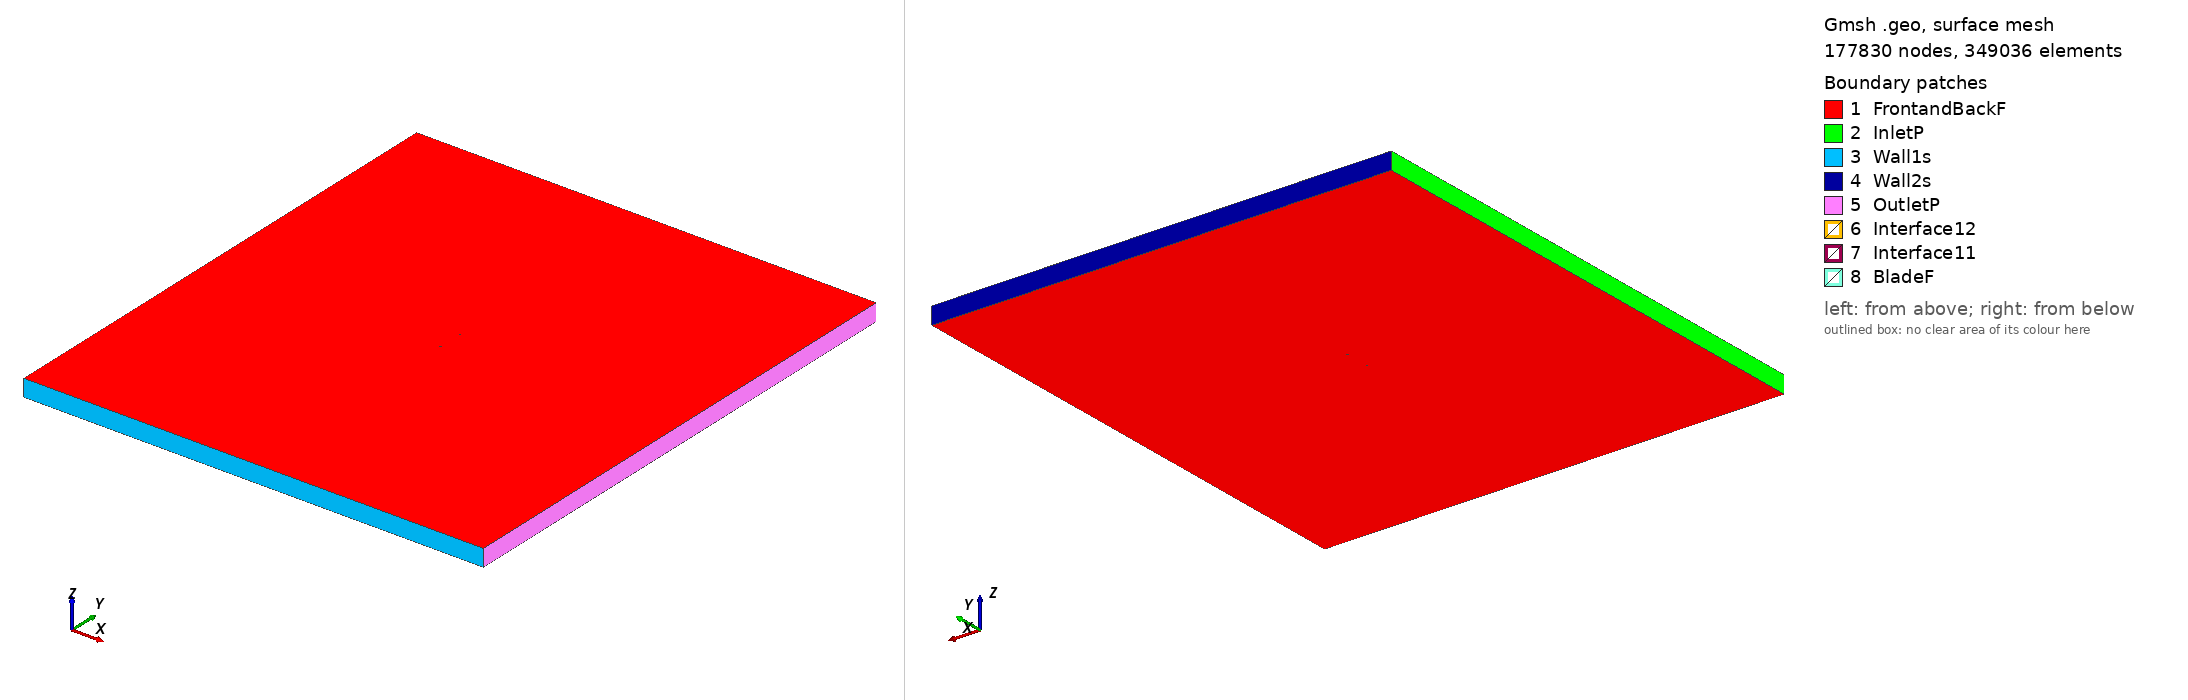

Gmsh geometry script, surface-meshed: 177830 nodes, 349036 surface elements. Boundary patches (legend numbers): 1 FrontandBackF, 2 InletP, 3 Wall1s, 4 Wall2s, 5 OutletP, 6 Interface12, 7 Interface11, 8 BladeF. Left view from above one corner, right view from below the opposite corner. Legend entries are the model's physical surfaces. The drawing asked Gmsh for element sizes between 1% and 20% of the model's largest extent; the script's own settings can give other sizes.

=== naca633018_tsr2_3.3039_aoa_-6.1292.geo (drawn) ===
SetFactory("OpenCASCADE");

Point(1) = {0.074653, 0.744055, 0, 1.0};
Point(2) = {0.073822, 0.743866, 0, 1.0};
Point(3) = {0.071114, 0.743218, 0, 1.0};
Point(4) = {0.068132, 0.742458, 0, 1.0};
Point(5) = {0.064888, 0.741588, 0, 1.0};
Point(6) = {0.061396, 0.740617, 0, 1.0};
Point(7) = {0.057671, 0.739543, 0, 1.0};
Point(8) = {0.053731, 0.738374, 0, 1.0};
Point(9) = {0.049590, 0.737119, 0, 1.0};
Point(10) = {0.045265, 0.735789, 0, 1.0};
Point(11) = {0.040773, 0.734405, 0, 1.0};
Point(12) = {0.036135, 0.732979, 0, 1.0};
Point(13) = {0.031367, 0.731535, 0, 1.0};
Point(14) = {0.026488, 0.730088, 0, 1.0};
Point(15) = {0.021519, 0.728662, 0, 1.0};
Point(16) = {0.016476, 0.727273, 0, 1.0};
Point(17) = {0.011384, 0.725945, 0, 1.0};
Point(18) = {0.006260, 0.724697, 0, 1.0};
Point(19) = {0.001126, 0.723548, 0, 1.0};
Point(20) = {-0.003998, 0.722517, 0, 1.0};
Point(21) = {-0.009093, 0.721617, 0, 1.0};
Point(22) = {-0.014135, 0.720867, 0, 1.0};
Point(23) = {-0.019105, 0.720272, 0, 1.0};
Point(24) = {-0.023981, 0.719832, 0, 1.0};
Point(25) = {-0.028741, 0.719538, 0, 1.0};
Point(26) = {-0.033364, 0.719378, 0, 1.0};
Point(27) = {-0.037828, 0.719340, 0, 1.0};
Point(28) = {-0.042112, 0.719422, 0, 1.0};
Point(29) = {-0.046199, 0.719614, 0, 1.0};
Point(30) = {-0.050070, 0.719904, 0, 1.0};
Point(31) = {-0.053707, 0.720285, 0, 1.0};
Point(32) = {-0.057095, 0.720752, 0, 1.0};
Point(33) = {-0.060217, 0.721303, 0, 1.0};
Point(34) = {-0.063063, 0.721928, 0, 1.0};
Point(35) = {-0.065618, 0.722617, 0, 1.0};
Point(36) = {-0.067867, 0.723355, 0, 1.0};
Point(37) = {-0.069806, 0.724142, 0, 1.0};
Point(38) = {-0.071426, 0.725018, 0, 1.0};
Point(39) = {-0.072726, 0.726004, 0, 1.0};
Point(40) = {-0.073692, 0.727020, 0, 1.0};
Point(41) = {-0.074309, 0.727959, 0, 1.0};
Point(42) = {-0.074571, 0.728798, 0, 1.0};
Point(43) = {-0.074493, 0.729673, 0, 1.0};
Point(44) = {-0.074090, 0.730721, 0, 1.0};
Point(45) = {-0.073361, 0.731920, 0, 1.0};
Point(46) = {-0.072300, 0.733159, 0, 1.0};
Point(47) = {-0.070903, 0.734359, 0, 1.0};
Point(48) = {-0.069176, 0.735540, 0, 1.0};
Point(49) = {-0.067134, 0.736738, 0, 1.0};
Point(50) = {-0.064784, 0.737954, 0, 1.0};
Point(51) = {-0.062136, 0.739169, 0, 1.0};
Point(52) = {-0.059202, 0.740370, 0, 1.0};
Point(53) = {-0.055990, 0.741546, 0, 1.0};
Point(54) = {-0.052517, 0.742691, 0, 1.0};
Point(55) = {-0.048796, 0.743796, 0, 1.0};
Point(56) = {-0.044843, 0.744851, 0, 1.0};
Point(57) = {-0.040674, 0.745840, 0, 1.0};
Point(58) = {-0.036304, 0.746752, 0, 1.0};
Point(59) = {-0.031752, 0.747577, 0, 1.0};
Point(60) = {-0.027038, 0.748300, 0, 1.0};
Point(61) = {-0.022180, 0.748905, 0, 1.0};
Point(62) = {-0.017197, 0.749379, 0, 1.0};
Point(63) = {-0.012111, 0.749716, 0, 1.0};
Point(64) = {-0.006941, 0.749920, 0, 1.0};
Point(65) = {-0.001714, 0.750000, 0, 1.0};
Point(66) = {0.003547, 0.749967, 0, 1.0};
Point(67) = {0.008819, 0.749835, 0, 1.0};
Point(68) = {0.014077, 0.749618, 0, 1.0};
Point(69) = {0.019299, 0.749332, 0, 1.0};
Point(70) = {0.024458, 0.748994, 0, 1.0};
Point(71) = {0.029533, 0.748616, 0, 1.0};
Point(72) = {0.034499, 0.748216, 0, 1.0};
Point(73) = {0.039334, 0.747808, 0, 1.0};
Point(74) = {0.044017, 0.747409, 0, 1.0};
Point(75) = {0.048526, 0.747028, 0, 1.0};
Point(76) = {0.052839, 0.746681, 0, 1.0};
Point(77) = {0.056938, 0.746375, 0, 1.0};
Point(78) = {0.060805, 0.746116, 0, 1.0};
Point(79) = {0.064424, 0.745909, 0, 1.0};
Point(80) = {0.067779, 0.745748, 0, 1.0};
Point(81) = {0.070854, 0.745638, 0, 1.0};
Point(82) = {0.073638, 0.745580, 0, 1.0};
Point(83) = {0.074490, 0.745572, 0, 1.0};
Point(84) = {-0.074653, -0.744055, 0, 1.0};
Point(85) = {-0.073822, -0.743866, 0, 1.0};
Point(86) = {-0.071114, -0.743218, 0, 1.0};
Point(87) = {-0.068132, -0.742458, 0, 1.0};
Point(88) = {-0.064888, -0.741588, 0, 1.0};
Point(89) = {-0.061396, -0.740617, 0, 1.0};
Point(90) = {-0.057671, -0.739543, 0, 1.0};
Point(91) = {-0.053731, -0.738374, 0, 1.0};
Point(92) = {-0.049590, -0.737119, 0, 1.0};
Point(93) = {-0.045265, -0.735789, 0, 1.0};
Point(94) = {-0.040773, -0.734405, 0, 1.0};
Point(95) = {-0.036135, -0.732979, 0, 1.0};
Point(96) = {-0.031367, -0.731535, 0, 1.0};
Point(97) = {-0.026488, -0.730088, 0, 1.0};
Point(98) = {-0.021519, -0.728662, 0, 1.0};
Point(99) = {-0.016476, -0.727273, 0, 1.0};
Point(100) = {-0.011384, -0.725945, 0, 1.0};
Point(101) = {-0.006260, -0.724697, 0, 1.0};
Point(102) = {-0.001126, -0.723548, 0, 1.0};
Point(103) = {0.003998, -0.722517, 0, 1.0};
Point(104) = {0.009093, -0.721617, 0, 1.0};
Point(105) = {0.014135, -0.720867, 0, 1.0};
Point(106) = {0.019105, -0.720272, 0, 1.0};
Point(107) = {0.023981, -0.719832, 0, 1.0};
Point(108) = {0.028741, -0.719538, 0, 1.0};
Point(109) = {0.033364, -0.719378, 0, 1.0};
Point(110) = {0.037828, -0.719340, 0, 1.0};
Point(111) = {0.042112, -0.719422, 0, 1.0};
Point(112) = {0.046199, -0.719614, 0, 1.0};
Point(113) = {0.050070, -0.719904, 0, 1.0};
Point(114) = {0.053707, -0.720285, 0, 1.0};
Point(115) = {0.057095, -0.720752, 0, 1.0};
Point(116) = {0.060217, -0.721303, 0, 1.0};
Point(117) = {0.063063, -0.721928, 0, 1.0};
Point(118) = {0.065618, -0.722617, 0, 1.0};
Point(119) = {0.067867, -0.723355, 0, 1.0};
Point(120) = {0.069806, -0.724142, 0, 1.0};
Point(121) = {0.071426, -0.725018, 0, 1.0};
Point(122) = {0.072726, -0.726004, 0, 1.0};
Point(123) = {0.073692, -0.727020, 0, 1.0};
Point(124) = {0.074309, -0.727959, 0, 1.0};
Point(125) = {0.074571, -0.728798, 0, 1.0};
Point(126) = {0.074493, -0.729673, 0, 1.0};
Point(127) = {0.074090, -0.730721, 0, 1.0};
Point(128) = {0.073361, -0.731920, 0, 1.0};
Point(129) = {0.072300, -0.733159, 0, 1.0};
Point(130) = {0.070903, -0.734359, 0, 1.0};
Point(131) = {0.069176, -0.735540, 0, 1.0};
Point(132) = {0.067134, -0.736738, 0, 1.0};
Point(133) = {0.064784, -0.737954, 0, 1.0};
Point(134) = {0.062136, -0.739169, 0, 1.0};
Point(135) = {0.059202, -0.740370, 0, 1.0};
Point(136) = {0.055990, -0.741546, 0, 1.0};
Point(137) = {0.052517, -0.742691, 0, 1.0};
Point(138) = {0.048796, -0.743796, 0, 1.0};
Point(139) = {0.044843, -0.744851, 0, 1.0};
Point(140) = {0.040674, -0.745840, 0, 1.0};
Point(141) = {0.036304, -0.746752, 0, 1.0};
Point(142) = {0.031752, -0.747577, 0, 1.0};
Point(143) = {0.027038, -0.748300, 0, 1.0};
Point(144) = {0.022180, -0.748905, 0, 1.0};
Point(145) = {0.017197, -0.749379, 0, 1.0};
Point(146) = {0.012111, -0.749716, 0, 1.0};
Point(147) = {0.006941, -0.749920, 0, 1.0};
Point(148) = {0.001714, -0.750000, 0, 1.0};
Point(149) = {-0.003547, -0.749967, 0, 1.0};
Point(150) = {-0.008819, -0.749835, 0, 1.0};
Point(151) = {-0.014077, -0.749618, 0, 1.0};
Point(152) = {-0.019299, -0.749332, 0, 1.0};
Point(153) = {-0.024458, -0.748994, 0, 1.0};
Point(154) = {-0.029533, -0.748616, 0, 1.0};
Point(155) = {-0.034499, -0.748216, 0, 1.0};
Point(156) = {-0.039334, -0.747808, 0, 1.0};
Point(157) = {-0.044017, -0.747409, 0, 1.0};
Point(158) = {-0.048526, -0.747028, 0, 1.0};
Point(159) = {-0.052839, -0.746681, 0, 1.0};
Point(160) = {-0.056938, -0.746375, 0, 1.0};
Point(161) = {-0.060805, -0.746116, 0, 1.0};
Point(162) = {-0.064424, -0.745909, 0, 1.0};
Point(163) = {-0.067779, -0.745748, 0, 1.0};
Point(164) = {-0.070854, -0.745638, 0, 1.0};
Point(165) = {-0.073638, -0.745580, 0, 1.0};
Point(166) = {-0.074490, -0.745572, 0, 1.0};

// Lines: first blade (splines 1-4)
Spline(1) = {1:26};
Spline(2) = {26:58};
Spline(3) = {58:83};
Spline(4) = {83,1};

// Lines: second blade (splines 5-8)
Spline(5) = {84:109};
Spline(6) = {109:141};
Spline(7) = {141:166};
Spline(8) = {166,84};

// Outer domain (points 20001-4 and lines)
Point(167) = {-13.50000000, -15.00000000, 0, 1.0};
Point(168) = {-13.50000000, 15.00000000, 0, 1.0};
Point(169) = {13.50000000, 15.00000000, 0, 1.0};
Point(170) = {13.50000000, -15.00000000, 0, 1.0};
Line(11) = {167, 168};
Line(12) = {168, 169};
Line(13) = {169, 170};
Line(14) = {167, 170};

// Interface (between moving and stationary domain) (circles)
Circle(9) = {0, 0, 0, 0.80000000, 0, 2*Pi};
Circle(10) = {0, 0, 0, 0.80000000, 0, 2*Pi};

// Loops collect Lines/Splines/etc (blade1, blade2, domain, first circle)
Line Loop(1) = {1:4};
Line Loop(2) = {5:8};
Line Loop(3) = {11,12,13,-14};
Line Loop(4) = {9};

// BooleanDifference cuts out the circle/interface from the domain
Plane Surface(1) = {3};
Plane Surface(2) = {4};
BooleanDifference{ Surface{1}; Delete;}{ Surface{2}; Delete;}

// This one cuts out the blades from the inner circle/interface
Line Loop(6) = {10};
Plane Surface(5) = {6};
Plane Surface(6) = {1};
Plane Surface(7) = {2};
BooleanDifference{ Surface{5}; Delete;}{ Surface{6,7}; Delete;}

// extrude to 3rd dimension
Extrude {0, 0, 1} {Surface{1}; Surface{5}; Layers{1}; Recombine;}

// Physical Surfaces are the named boundaries (patches)
Physical Surface("Interface11") = {12};
Physical Surface("Interface12") = {10};

// sides of domain
Physical Surface("InletP") = {6};
Physical Surface("OutletP") = {9};

// top and bottom of domain
Physical Surface("Wall1s") = {7};
Physical Surface("Wall2s") = {8};

// Check FrontandBackF by ensuring there is nothing in the 3rd dimension
Physical Surface("FrontandBackF") = {1,11,5,21};
Physical Surface("BladeF") = {13:20};
Physical Volume("Turbine") = {2};
Physical Volume("Farfield") = {1};

// settings for airfoil boundary layer
Field[1] = BoundaryLayer;
Field[1].EdgesList = {1:8};
Field[1].hwall_n = 1e-3;
Field[1].thickness = 1.5e-2;
Field[1].ratio = 1.05;
Field[1].Quads = 1;
BoundaryLayer Field = 1;

// control points for mesh (blade and interface)
// floor((arc length / 1.5mm)/ 6) -> Transfinite Line
Transfinite Line {1,2,3,5,6,7} = 34 Using Progression 1;
Transfinite Line {4,8} = 2 Using Progression 1;
Transfinite Line {9, 15} = 800 Using Progression 1;

// For more information on gmsh syntax, visit http://gmsh.info/doc/texinfo/gmsh.html
